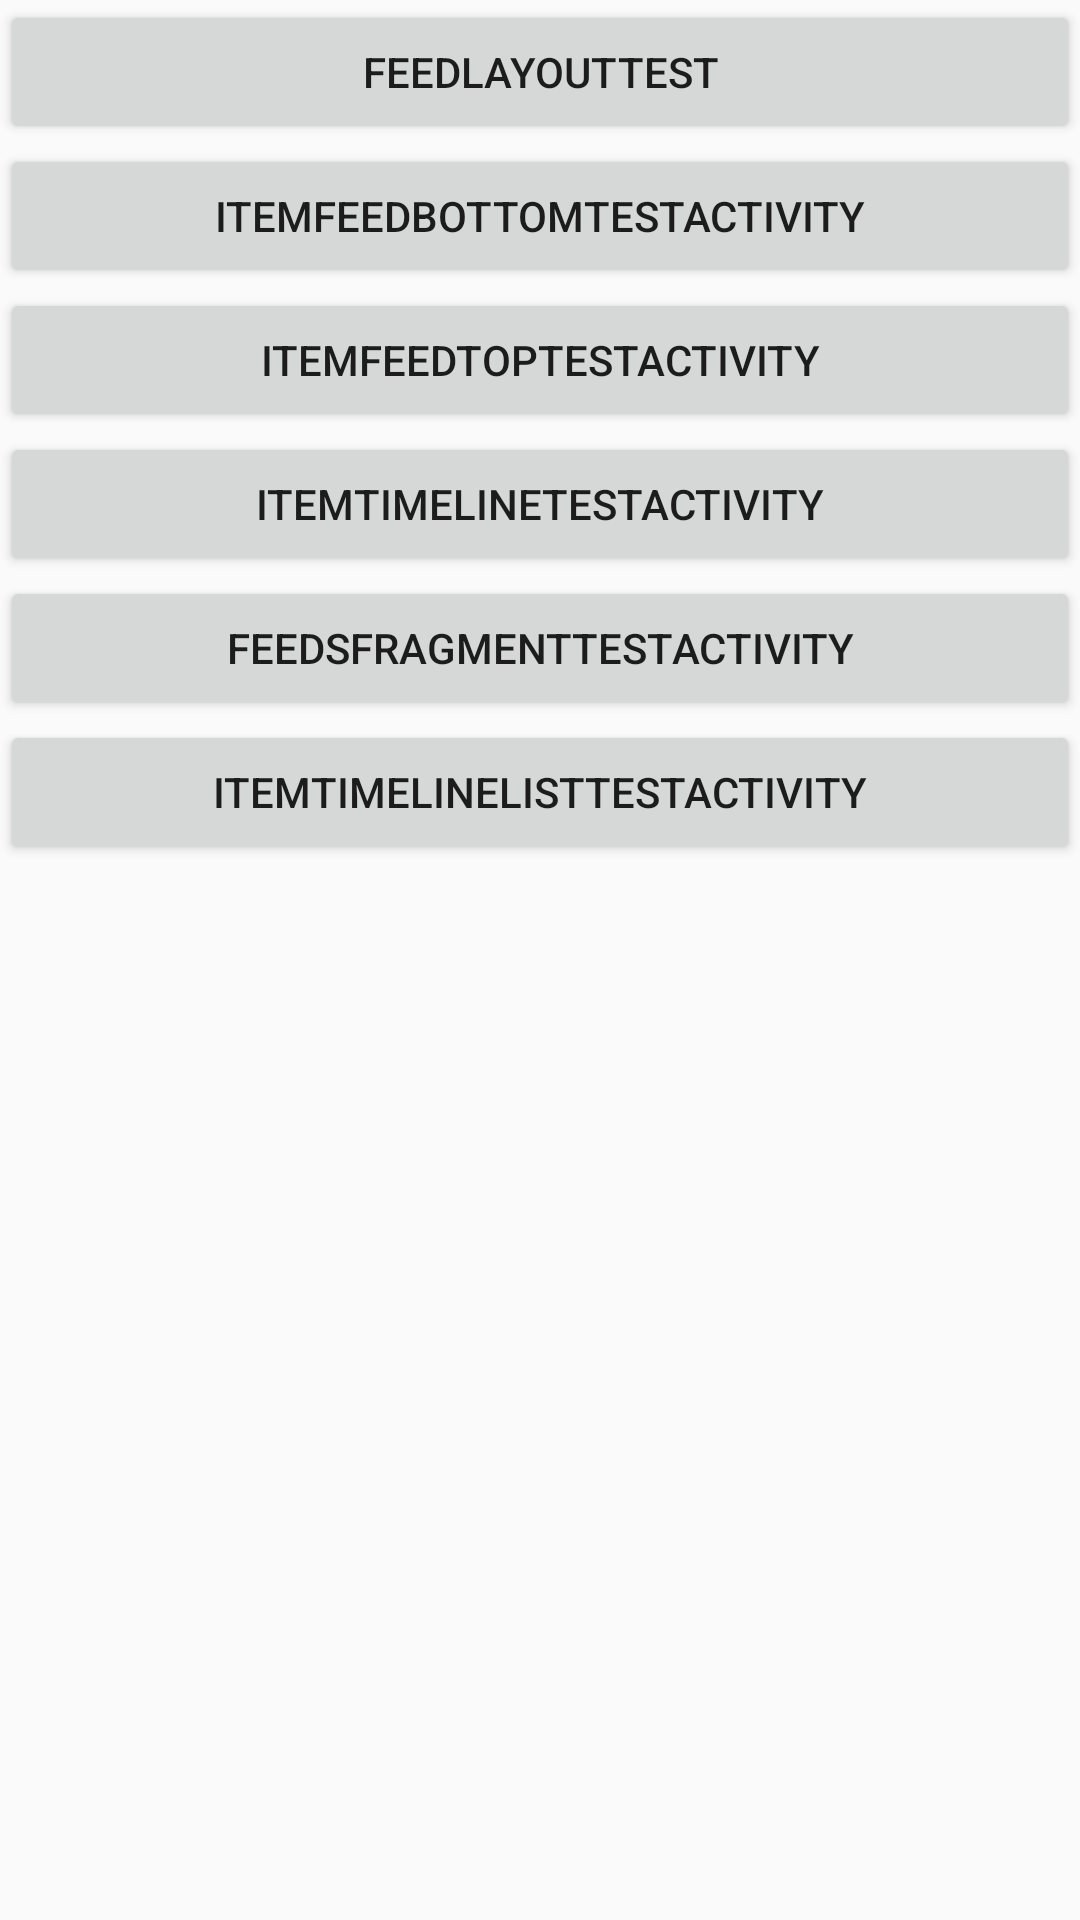

The Android layout XML behind this screen, and the referenced resources:
<!-- AndroidManifest.xml: application theme Theme.AppCompat.Light.NoActionBar -->
<!-- res/layout/activity_main.xml -->
<?xml version="1.0" encoding="utf-8"?>
<LinearLayout xmlns:android="http://schemas.android.com/apk/res/android"
    xmlns:app="http://schemas.android.com/apk/res-auto"
    xmlns:tools="http://schemas.android.com/tools"
    android:layout_width="match_parent"
    android:layout_height="match_parent"
    android:orientation="vertical"
    tools:context=".MainActivity">

    <Button
        android:id="@+id/btn_feed_layout_test"
        android:layout_width="match_parent"
        android:layout_height="wrap_content"
        android:text="FeedLayoutTest" />

    <Button
        android:id="@+id/btn_item_feed_bottom_test"
        android:layout_width="match_parent"
        android:layout_height="wrap_content"
        android:text="ItemFeedBottomTestActivity" />

    <Button
        android:id="@+id/btn_item_feed_top_test"
        android:layout_width="match_parent"
        android:layout_height="wrap_content"
        android:text="ItemFeedTopTestActivity" />

    <Button
        android:id="@+id/btn_item_time_line_test"
        android:layout_width="match_parent"
        android:layout_height="wrap_content"
        android:text="ItemTimeLineTestActivity" />

    <Button
        android:id="@+id/btn_feeds_fragment_test"
        android:layout_width="match_parent"
        android:layout_height="wrap_content"
        android:text="FeedsFragmentTestActivity" />

    <Button
        android:id="@+id/btn_time_line_list_test"
        android:layout_width="match_parent"
        android:layout_height="wrap_content"
        android:text="ItemTimeLineListTestActivity" />

</LinearLayout>
<!-- resources referenced by this layout -->
<resources>

</resources>
